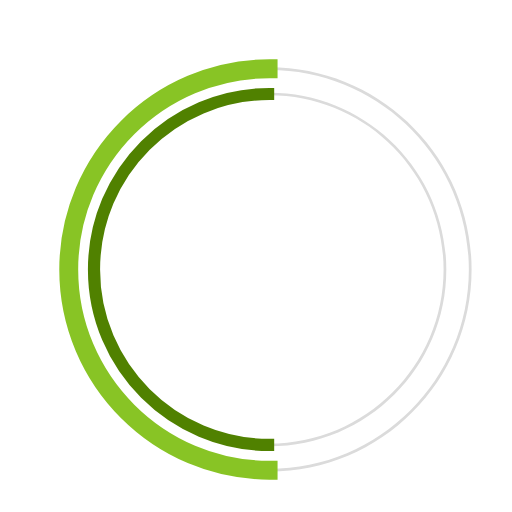
t = 0.00 s
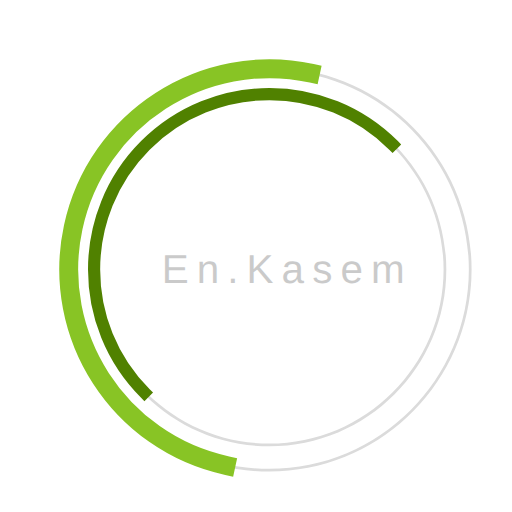
t = 0.23 s
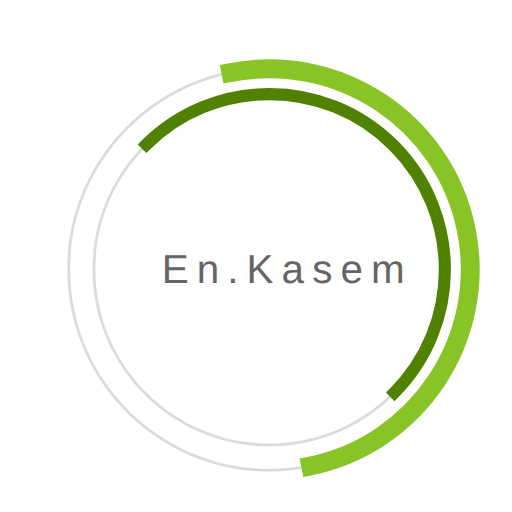
t = 0.68 s
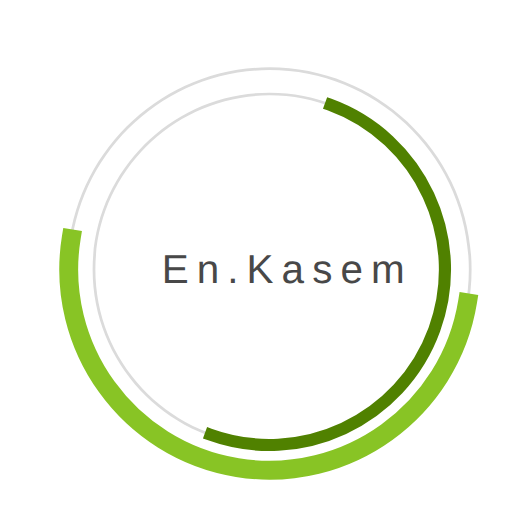
t = 1.00 s
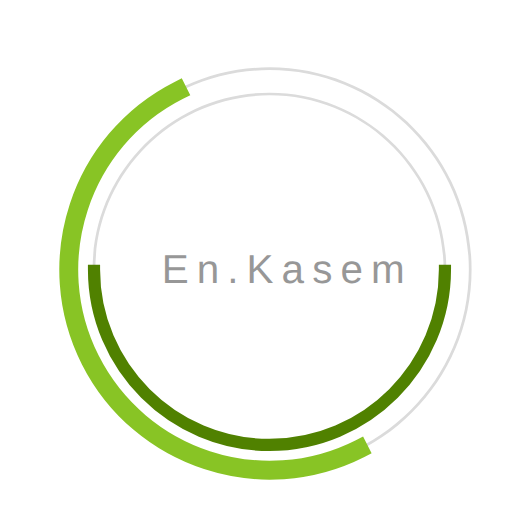
t = 1.35 s
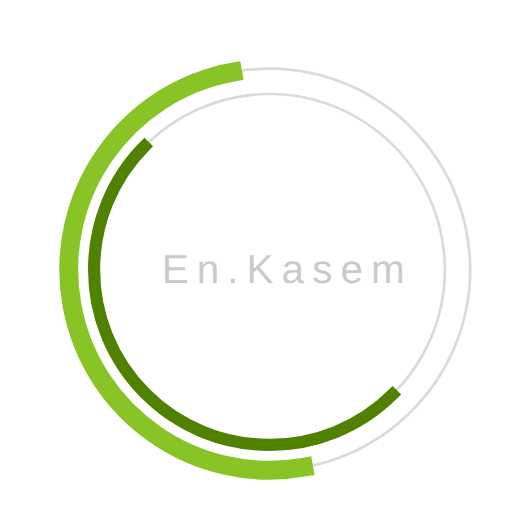
t = 1.58 s

The animated SVG that drew these frames (rendered in a browser with its animation timeline set to each time). Animation: 3 SMIL elements (animate=1,animateTransform=2); one cycle of 2.00 s, repeats indefinitely.

 <svg
  version="1.1"
  id="dc-spinner"
  xmlns="http://www.w3.org/2000/svg"
  x="0px" y="0px"
 width="150" height="150"
  viewBox="0 0 38 38"
  preserveAspectRatio="xMinYMin meet"
  >
   <text x="12" y="21" font-family="arial" font-size="3px" style="letter-spacing:0.6" fill="#323232">En.Kasem
     <animate
       attributeName="opacity"
       values="0;1;0" dur="1.8s"
       repeatCount="indefinite"/>
  </text>
  <path fill="#dbdbdb" d="M20,35c-8.271,0-15-6.729-15-15S11.729,5,20,5s15,6.729,15,15S28.271,35,20,35z M20,5.203
    C11.841,5.203,5.203,11.841,5.203,20c0,8.159,6.638,14.797,14.797,14.797S34.797,28.159,34.797,20
    C34.797,11.841,28.159,5.203,20,5.203z">
  </path>

  <path fill="#dbdbdb" d="M20,33.125c-7.237,0-13.125-5.888-13.125-13.125S12.763,6.875,20,6.875S33.125,12.763,33.125,20
    S27.237,33.125,20,33.125z M20,7.078C12.875,7.078,7.078,12.875,7.078,20c0,7.125,5.797,12.922,12.922,12.922
    S32.922,27.125,32.922,20C32.922,12.875,27.125,7.078,20,7.078z">
  </path>

  <path fill="#2AA198" stroke="#88c425" stroke-width="1.2" stroke-miterlimit="10" d="M5.203,20
			c0-8.159,6.638-14.797,14.797-14.797V5C11.729,5,5,11.729,5,20s6.729,15,15,15v-0.203C11.841,34.797,5.203,28.159,5.203,20z">
  <animateTransform
        attributeName="transform"
        type="rotate"
        from="0 20 20"
        to="360 20 20"
        calcMode="spline"
        keySplines="0.4, 0, 0.2, 1"
        keyTimes="0;1"
        dur="2s"
        repeatCount="indefinite" />
   </path>

  <path fill="#859900" stroke="#508100" stroke-width="0.7" stroke-miterlimit="10" d="M7.078,20
  c0-7.125,5.797-12.922,12.922-12.922V6.875C12.763,6.875,6.875,12.763,6.875,20S12.763,33.125,20,33.125v-0.203
  C12.875,32.922,7.078,27.125,7.078,20z">
   <animateTransform
      attributeName="transform"
      type="rotate"
      from="0 20 20"
      to="360 20 20"
      dur="1.8s"
      repeatCount="indefinite" />
    </path>
  </svg>
